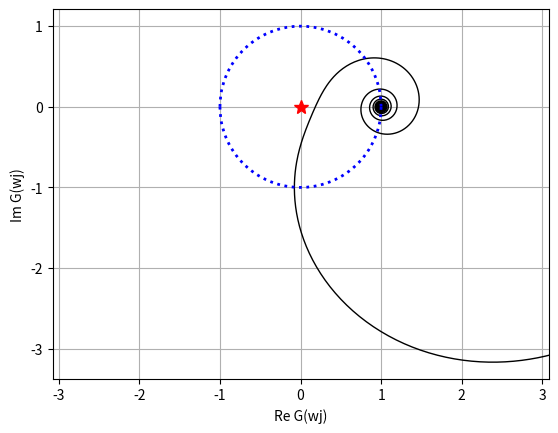

Here is the Python script that generated this plot:
"""
Nyquist plot for a MIMO system.

Adapt the already specified transfer funtion matrix to match your system. 
"""


import numpy as np
import numpy.linalg as la
import matplotlib.pyplot as plt


K = np.array([[1., 2.],
                 [3., 4.]])
t1 = np.array([[5., 5.],
                 [5., 5.]])
t2 = np.array([[5., 6.],
               [7., 8.]]) 
#Controller
Kc = np.array([[0.1, 0.], 
               [0., 0.1]])*6


def G(s):
    return(K*np.exp(-t1*s)/(t2*s + 1))


def L(s):
    return(Kc*G(s))


def MIMOnyqPlot(L):
    w = np.logspace(-3, 3, 1000)    
    Lin = np.zeros((len(w)), dtype=complex)
    x = np.zeros((len(w)))
    y = np.zeros((len(w)))
    dim = np.shape(L(0))
    for i in range(len(w)):        
        Lin[i] = la.det(np.eye(dim[0]) + L(w[i]*1j))
        x[i] = np.real(Lin[i])
        y[i] = np.imag(Lin[i])        
    plt.figure()
    plt.clf()
    plt.plot(x, y, 'k-', lw=1)
    plt.xlabel('Re G(wj)')
    plt.ylabel('Im G(wj)')
    # plotting a unit circle
    x = np.linspace(-1, 1, 200)
    y_up = np.sqrt(1-(x)**2)
    y_down = -1*np.sqrt(1-(x)**2)
    plt.plot(x, y_up, 'b:', x, y_down, 'b:', lw=2)
    plt.plot(0, 0, 'r*', ms = 10)
    plt.grid(True)
    n = 2               # Sets x-axis limits
    plt.axis('equal')   # Ensure the unit circle remains round on resizing the figure
    plt.xlim(-n, n)
    fig = plt.gcf()
    BG = fig.patch
    BG.set_facecolor('white')
    plt.show()  
    
MIMOnyqPlot(L)

print('Done!')
